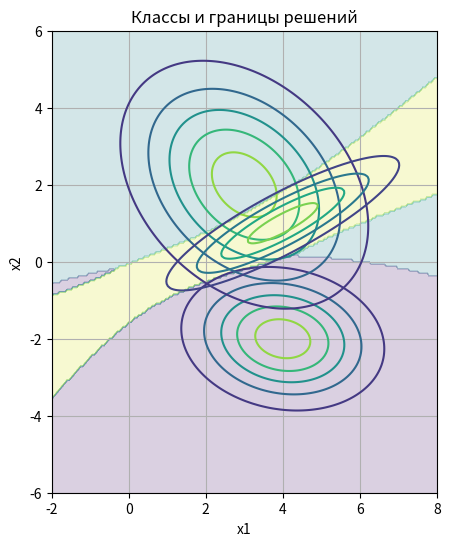

Write the Python code that produced this figure.
import numpy as np
from scipy.stats import multivariate_normal, norm
import matplotlib.pyplot as plt


# -----------------------------
# 1. Исходные данные
# -----------------------------

n = 2
M = 3
K = 5000

pw = np.array([0.6, 0.2, 0.2])
pw = pw / pw.sum()

m = np.array([[4, -2], [3, 2], [4, 1]]).T

C = np.zeros((n, n, M))
C[:, :, 0] = np.array([[2, -0.2], [-0.2, 1]])
C[:, :, 1] = np.array([[3, -1.0], [-1.0, 3]])
C[:, :, 2] = np.array([[3, 1.5], [1.5, 1]])

C_inv = np.zeros_like(C)
for i in range(M):
    C_inv[:, :, i] = np.linalg.inv(C[:, :, i])


# -----------------------------
# 2. Теоретические ошибки (приближение)
# -----------------------------

PIJ = np.zeros((M, M))
PIJB = np.zeros((M, M))
mu_b = np.zeros((M, M))  # Bhattacharyya расстояния

for i in range(M):
    for j in range(i + 1, M):

        dm = m[:, i] - m[:, j]

        dti = np.linalg.det(C[:, :, i])
        dtj = np.linalg.det(C[:, :, j])

        # ---- Bhattacharyya distance (ПРАВИЛЬНЫЙ) ----
        C_avg = (C[:, :, i] + C[:, :, j]) / 2

        mu = (1/8) * dm.T @ np.linalg.inv(C_avg) @ dm \
             + 0.5 * np.log(np.linalg.det(C_avg) / np.sqrt(dti * dtj))

        mu_b[i, j] = mu
        mu_b[j, i] = mu

        # ---- Граница Чернова ----
        PIJB[i, j] = np.sqrt(pw[j] / pw[i]) * np.exp(-mu)
        PIJB[j, i] = np.sqrt(pw[i] / pw[j]) * np.exp(-mu)

        # ---- Теоретическая ошибка (гауссовское приближение) ----
        l0 = np.log(pw[j] / pw[i])

        # среднее и дисперсия (упрощённо)
        mg = 0.5 * (dm.T @ C_inv[:, :, i] @ dm)
        Dg = dm.T @ C_inv[:, :, i] @ dm

        PIJ[i, j] = norm.cdf(l0, loc=mg, scale=np.sqrt(Dg))
        PIJ[j, i] = 1 - norm.cdf(l0, loc=-mg, scale=np.sqrt(Dg))

# диагонали
for i in range(M):
    PIJ[i, i] = 1 - np.sum(PIJ[i, :])
    PIJB[i, i] = 1 - np.sum(PIJB[i, :])


# -----------------------------
# 3. Эксперимент
# -----------------------------

Pc = np.zeros((M, M))

for k in range(K):
    # выбираем класс по pw
    i = np.random.choice(M, p=pw)

    x = np.random.multivariate_normal(m[:, i], C[:, :, i])

    u = np.zeros(M)

    for j in range(M):
        u[j] = -0.5 * (x - m[:, j]).T @ C_inv[:, :, j] @ (x - m[:, j]) \
               - 0.5 * np.log(np.linalg.det(C[:, :, j])) \
               + np.log(pw[j])

    j_hat = np.argmax(u)
    Pc[i, j_hat] += 1

Pc /= K


# -----------------------------
# 4. Суммарные ошибки
# -----------------------------

def total_error(P):
    return sum(pw[i] * sum(P[i, j] for j in range(M) if j != i) for i in range(M))

Pe_exp = total_error(Pc)
Pe_theor = total_error(PIJ)

# Чернов (сумма по парам)
Pe_chernov = 0
for i in range(M):
    for j in range(i + 1, M):
        Pe_chernov += np.sqrt(pw[i] * pw[j]) * np.exp(-mu_b[i, j])


# -----------------------------
# 5. Вывод
# -----------------------------

np.set_printoptions(precision=4, suppress=True)

print("\nЭкспериментальная матрица (Pc):")
print(Pc)

print("\nТеоретическая матрица (PIJ):")
print(PIJ)

print("\nМатрица Чернова (PIJB):")
print(PIJB)

print("\nСуммарные ошибки:")
print(f"Экспериментальная: {Pe_exp:.4f}")
print(f"Теоретическая:     {Pe_theor:.4f}")
print(f"Чернова (оценка):  {Pe_chernov:.4f}")


# -----------------------------
# 6. Визуализация
# -----------------------------

if n == 2:

    x1 = np.linspace(-2, 8, 200)
    x2 = np.linspace(-6, 6, 200)
    X1, X2 = np.meshgrid(x1, x2)
    X = np.column_stack([X1.ravel(), X2.ravel()])

    plt.figure(figsize=(8, 6))

    # плотности
    for i in range(M):
        rv = multivariate_normal(mean=m[:, i], cov=C[:, :, i])
        Z = rv.pdf(X).reshape(X1.shape)
        plt.contour(X1, X2, Z, levels=5)

    # классификация области
    Z_class = np.zeros(X.shape[0])

    for idx, x in enumerate(X):
        u = []
        for j in range(M):
            val = -0.5 * (x - m[:, j]).T @ C_inv[:, :, j] @ (x - m[:, j]) \
                  - 0.5 * np.log(np.linalg.det(C[:, :, j])) \
                  + np.log(pw[j])
            u.append(val)
        Z_class[idx] = np.argmax(u)

    Z_class = Z_class.reshape(X1.shape)

    plt.contourf(X1, X2, Z_class, alpha=0.2)

    plt.title("Классы и границы решений")
    plt.xlabel("x1")
    plt.ylabel("x2")
    plt.grid(True)
    plt.gca().set_aspect('equal')

    plt.show()
